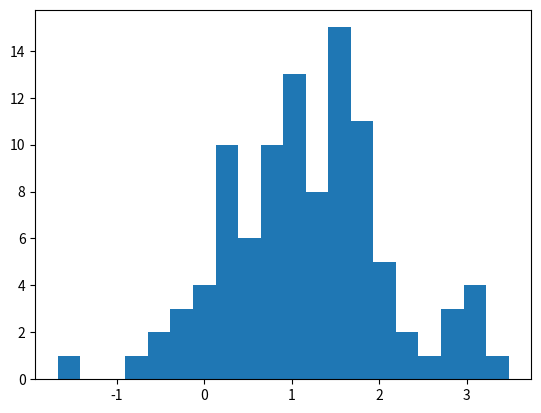

Reproduce this figure in Python. (Note: this script raises an exception after producing the figure.)

import matplotlib.pyplot as plt
import numpy as np

arr = np.random.normal(1, 1, size=100)
fig, ax = plt.subplots()
ax.hist(arr, bins=20)

st.pyplot(fig)
